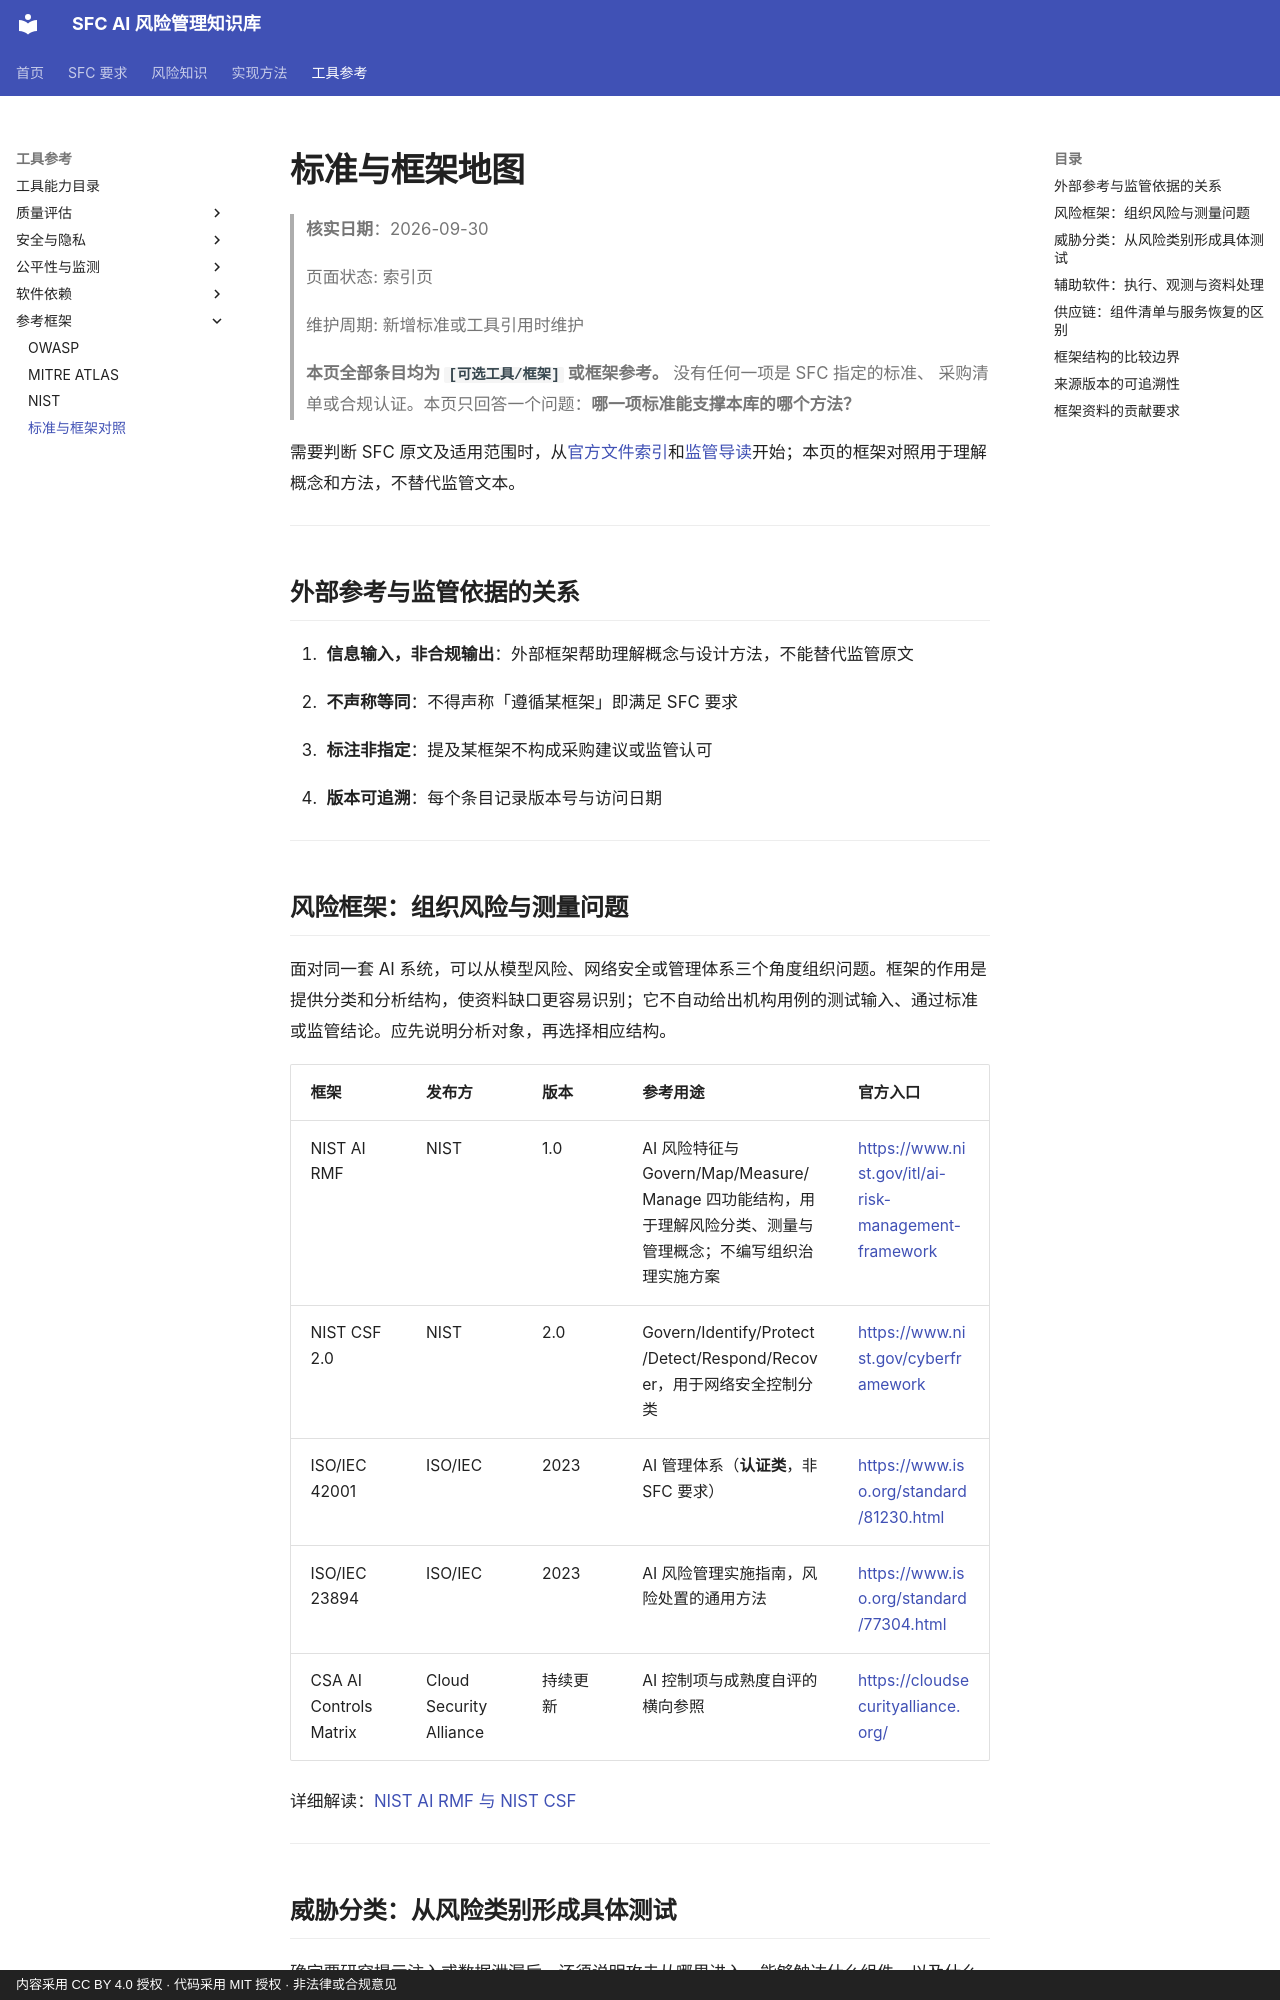

repository: krisjiang-matrix/sfc-ai-risk-management · page: hub/standards/index.html · generator: mkdocs · copyright: 内容采用 CC BY 4.0 授权 · 代码采用 MIT 授权 · 非法律或合规意见

# 标准与框架地图

> **核实日期**：2026-09-30

> 页面状态: 索引页
>
> 维护周期: 新增标准或工具引用时维护
>
> **本页全部条目均为 `[可选工具/框架]` 或框架参考。** 没有任何一项是 SFC 指定的标准、
> 采购清单或合规认证。本页只回答一个问题：**哪一项标准能支撑本库的哪个方法？**

需要判断 SFC 原文及适用范围时，从[官方文件索引](official-sources.md)和[监管导读](../regulatory/index.md)开始；本页的框架对照用于理解概念和方法，不替代监管文本。

---

## 外部参考与监管依据的关系

1. **信息输入，非合规输出**：外部框架帮助理解概念与设计方法，不能替代监管原文
2. **不声称等同**：不得声称「遵循某框架」即满足 SFC 要求
3. **标注非指定**：提及某框架不构成采购建议或监管认可
4. **版本可追溯**：每个条目记录版本号与访问日期

---

## 风险框架：组织风险与测量问题

面对同一套 AI 系统，可以从模型风险、网络安全或管理体系三个角度组织问题。框架的作用是提供分类和分析结构，使资料缺口更容易识别；它不自动给出机构用例的测试输入、通过标准或监管结论。应先说明分析对象，再选择相应结构。

| 框架 | 发布方 | 版本 | 参考用途 | 官方入口 |
|---|---|---|---|---|
| NIST AI RMF | NIST | 1.0 | AI 风险特征与 Govern/Map/Measure/Manage 四功能结构，用于理解风险分类、测量与管理概念；不编写组织治理实施方案 | <https://www.nist.gov/itl/ai-risk-management-framework> |
| NIST CSF 2.0 | NIST | 2.0 | Govern/Identify/Protect/Detect/Respond/Recover，用于网络安全控制分类 | <https://www.nist.gov/cyberframework> |
| ISO/IEC 42001 | ISO/IEC | 2023 | AI 管理体系（**认证类**，非 SFC 要求） | <https://www.iso.org/standard/81230.html> |
| ISO/IEC 23894 | ISO/IEC | 2023 | AI 风险管理实施指南，风险处置的通用方法 | <https://www.iso.org/standard/77304.html> |
| CSA AI Controls Matrix | Cloud Security Alliance | 持续更新 | AI 控制项与成熟度自评的横向参照 | <https://cloudsecurityalliance.org/> |

详细解读：[NIST AI RMF 与 NIST CSF](../tools/nist-ai-rmf-and-csf.md)

---
